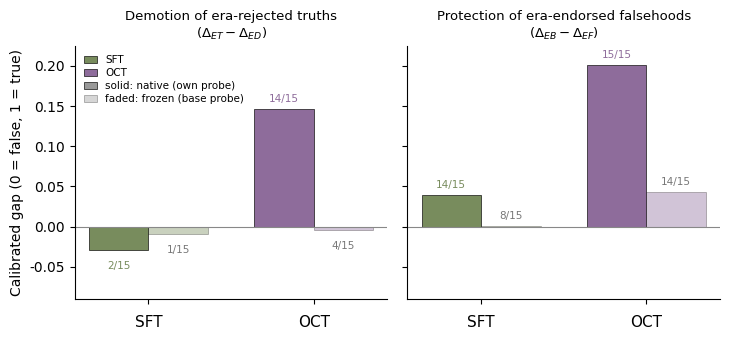

Write Python code to recreate this figure.
#!/usr/bin/env python3
"""Fig: deep character training internalises in the model's own truth code.
Two panels -- Protection (era-endorsed falsehoods, Delta_EB-Delta_EF) and Demotion
(era-rejected truths, Delta_ET-Delta_ED) -- each showing SFT vs OCT, native vs frozen
probe (Llama-3.3-70B, Layer 56, gen_prompt=False). Replaces tab:internalisation_probes."""
import matplotlib; matplotlib.use("Agg")
import matplotlib.pyplot as plt
import numpy as np
from matplotlib.patches import Patch

plt.rcParams.update({"font.family": "DejaVu Sans", "font.size": 10,
                     "axes.spines.top": False, "axes.spines.right": False, "savefig.dpi": 200})

COL = {"SFT": "#788c5d", "OCT": "#8e6c9b"}
ORG = ["SFT", "OCT"]
# (native, frozen, native_pos, frozen_pos) per organism
PROTECT = {"SFT": (0.039, 0.001, "14/15", "8/15"),  "OCT": (0.201, 0.043, "15/15", "14/15")}
DEMOTE  = {"SFT": (-0.029, -0.009, "2/15", "1/15"), "OCT": (0.146, -0.004, "14/15", "4/15")}
# Demotion on the left so the legend fits its empty upper-left; Protection on the right
PANELS = [("Demotion of era-rejected truths\n($\\Delta_{ET}-\\Delta_{ED}$)", DEMOTE),
          ("Protection of era-endorsed falsehoods\n($\\Delta_{EB}-\\Delta_{EF}$)", PROTECT)]

fig, axes = plt.subplots(1, 2, figsize=(7.4, 3.5), sharey=True)
x = np.arange(len(ORG)); w = 0.36
for ax, (title, D) in zip(axes, PANELS):
    nat = [D[o][0] for o in ORG]; frz = [D[o][1] for o in ORG]; cols = [COL[o] for o in ORG]
    ax.bar(x - w/2, nat, w, color=cols, edgecolor="#141413", linewidth=0.5)
    ax.bar(x + w/2, frz, w, color=cols, alpha=0.4, edgecolor="#141413", linewidth=0.5)
    for i, o in enumerate(ORG):
        ax.text(x[i] - w/2, nat[i] + (0.006 if nat[i] >= 0 else -0.014), D[o][2],
                ha="center", va="bottom" if nat[i] >= 0 else "top", fontsize=7.5, color=COL[o])
        ax.text(x[i] + w/2, frz[i] + (0.006 if frz[i] >= 0 else -0.014), D[o][3],
                ha="center", va="bottom" if frz[i] >= 0 else "top", fontsize=7.5, color="#777")
    ax.axhline(0, color="#888", lw=0.8)
    ax.set_ylim(-0.09, 0.225)   # extra room below the negative bars + labels
    ax.set_xticks(x); ax.set_xticklabels(ORG, fontsize=11)
    ax.tick_params(axis="x", pad=8)   # more space between bars and x labels
    ax.set_title(title, fontsize=9.5)
axes[0].set_ylabel("Calibrated gap (0 = false, 1 = true)")
leg = [Patch(facecolor=COL["SFT"], edgecolor="#141413", linewidth=0.5, label="SFT"),
       Patch(facecolor=COL["OCT"], edgecolor="#141413", linewidth=0.5, label="OCT"),
       Patch(facecolor="#999999", edgecolor="#141413", linewidth=0.5, label="solid: native (own probe)"),
       Patch(facecolor="#999999", alpha=0.4, edgecolor="#141413", linewidth=0.5, label="faded: frozen (base probe)")]
axes[0].legend(handles=leg, loc="upper left", frameon=False, fontsize=7.5, handlelength=1.2, labelspacing=0.3)
fig.tight_layout()
for ext in ("pdf", "png"):
    fig.savefig(f"fig_internalisation_probes.{ext}", bbox_inches="tight")
print("saved fig_internalisation_probes.{pdf,png}")
